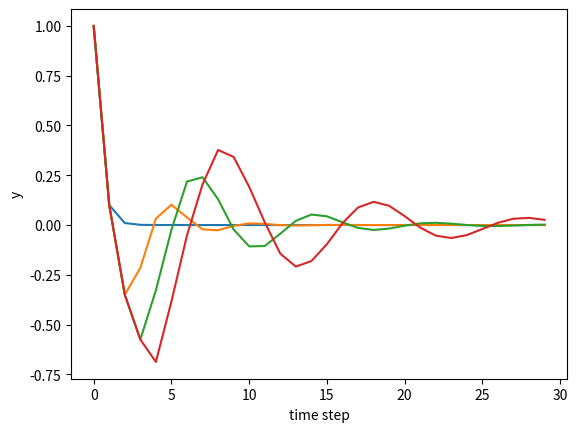

This figure's Python source:
import numpy as np
import matplotlib.pyplot as plt

## Initialization
# Length of simulation (time steps)
simlen = 30

# TODO define the time delay
delay = [0,1,2,3]

# Output
y = np.zeros((simlen, len(delay)))
# Target
target = 0.0

# Controller gain
K = 1

# Set first output
y[0, :] = 1



## Simulation
for t in range(simlen-1):
    for d in delay:
        # Compute output
        # TODO include the time delay

        if t - d < 0:
            u = K * (target - y[0, d])
        else:
            u = K * (target - y[t - d, d])
        y[t+1, d]=0.5*y[t,d] + 0.4*u # 1st order dynamics

## Plot
time = range(simlen)
for d in delay:
    plt.plot(time, y[:, d], label=f'delay {d}')
plt.xlabel('time step')
plt.ylabel('y')
plt.show()